Labelled photos from "processed", an image-classification folder in ruzbeh4/banknote-net. The possible labels are: 1000000 variant 1 back, 1000000 variant 1 front, 100000 variant 1 back, 100000 variant 1 front, 100000 variant 2 front, 100000 variant 3 back, 100000 variant 3 front, 100000 variant 4 back, 100000 variant 4 front, 10000 variant 1 back, 10000 variant 1 front, 1000 variant 1 back, 1000 variant 1 front, 1000 variant 2 back, 1000 variant 2 front, 1000 variant 3 back, 1000 variant 3 front, 200000 variant 1 back, 200000 variant 1 front, 200000 variant 2 back, 200000 variant 2 front, 2000 variant 3 back, 2000 variant 3 front, 500000 variant 1 back, 500000 variant 1 front, 50000 variant 1 back, 50000 variant 1 front, 50000 variant 2 back, 50000 variant 2 front, 50000 variant 3 back, 50000 variant 3 front, 50000 variant 4 back, 50000 variant 4 front, 5000 variant 1 back, 5000 variant 1 front, 5000 variant 2 back, 5000 variant 2 front, 5000 variant 3 back, none.

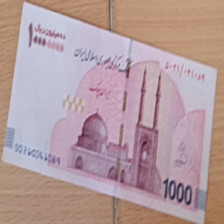
Label: 1000000 variant 1 front

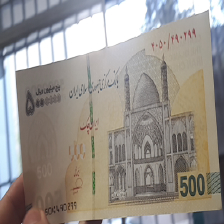
Label: 500000 variant 1 front

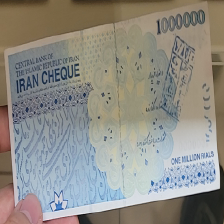
Label: 100000 variant 3 back

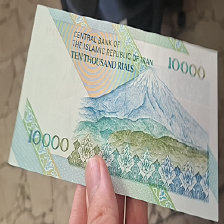
Label: 1000 variant 2 back

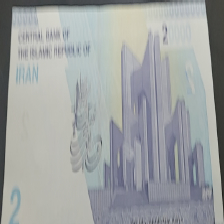
Label: 2000 variant 3 back

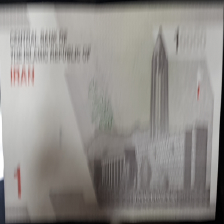
Label: 1000 variant 3 back
